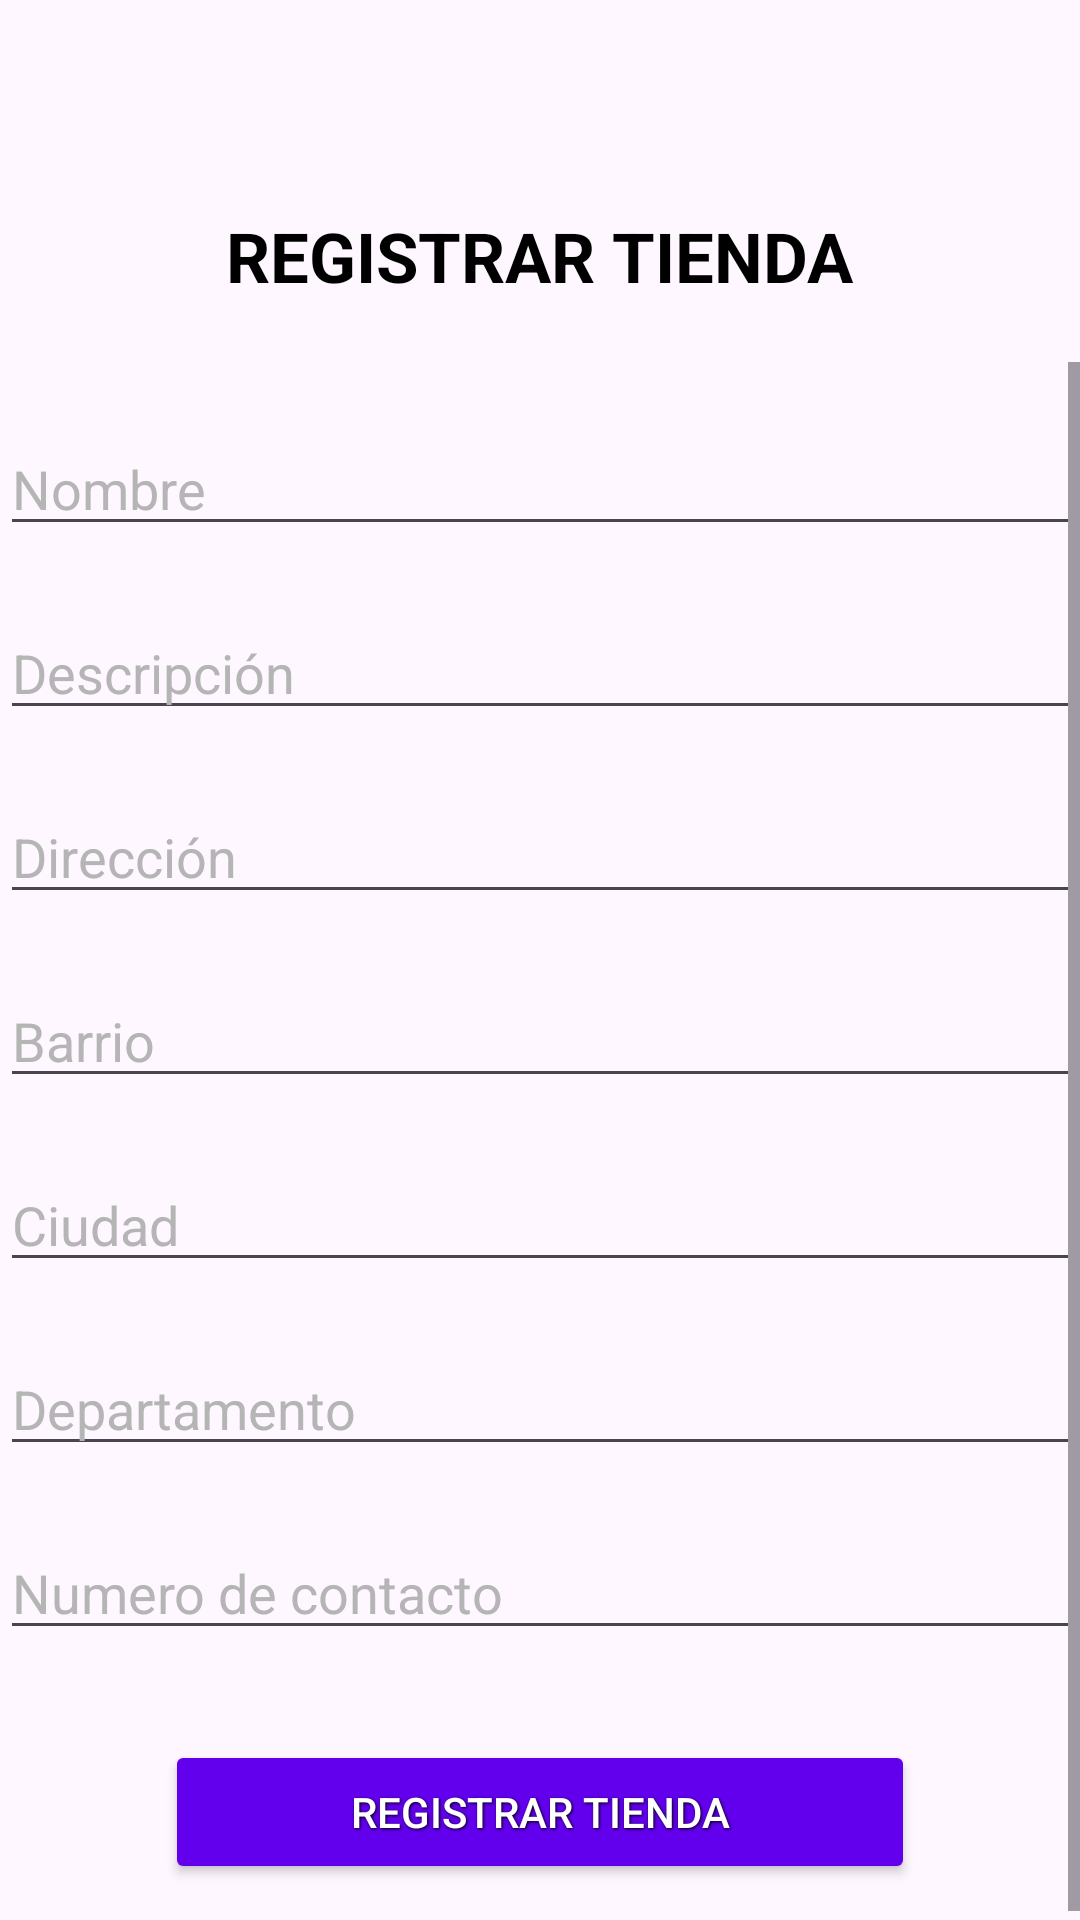

Reconstruct the res/layout file that produces this screen, plus the resources it refers to.
<!-- AndroidManifest.xml: application theme Theme.Monografia -->
<!-- res/layout/fragment_cre_tien.xml -->
<?xml version="1.0" encoding="utf-8"?>
<LinearLayout xmlns:android="http://schemas.android.com/apk/res/android"
    android:orientation="vertical"
    android:layout_width="match_parent"
    android:layout_height="match_parent">

    <TextView
        android:layout_width="wrap_content"
        android:layout_height="wrap_content"
        android:paddingTop="70dp"
        android:text="REGISTRAR TIENDA"
        android:textSize="23sp"
        android:layout_gravity="center"
        android:textStyle="bold"
        android:layout_marginBottom="20dp"
        android:textColor="@color/black" />

    <ScrollView
        android:layout_width="match_parent"
        android:layout_height="wrap_content">

        <LinearLayout
            android:layout_width="match_parent"
            android:layout_height="wrap_content"
            android:orientation="vertical">

            <EditText
                android:id="@+id/txtNom_Tie"
                android:layout_width="match_parent"
                android:layout_height="wrap_content"
                android:hint="Nombre"
                android:textColorHint="@color/gray"
                android:layout_marginTop="20dp"
                android:textColor="@color/black"/>

            <EditText
                android:id="@+id/txtDes_Tie"
                android:layout_width="match_parent"
                android:layout_height="wrap_content"
                android:hint="Descripción"
                android:textColorHint="@color/gray"
                android:layout_marginTop="20dp"
                android:textColor="@color/black"/>

            <EditText
                android:id="@+id/txtDir_Tie"
                android:layout_width="match_parent"
                android:layout_height="wrap_content"
                android:hint="Dirección"
                android:textColorHint="@color/gray"
                android:layout_marginTop="20dp"
                android:textColor="@color/black"/>

            <EditText
                android:id="@+id/txtBar_Tie"
                android:layout_width="match_parent"
                android:layout_height="wrap_content"
                android:hint="Barrio"
                android:textColorHint="@color/gray"
                android:layout_marginTop="20dp"
                android:textColor="@color/black"/>

            <EditText
                android:id="@+id/txtCiu_Tie"
                android:layout_width="match_parent"
                android:layout_height="wrap_content"
                android:hint="Ciudad"
                android:textColorHint="@color/gray"
                android:layout_marginTop="20dp"
                android:textColor="@color/black"/>

            <EditText
                android:id="@+id/txtDep_Tie"
                android:layout_width="match_parent"
                android:layout_height="wrap_content"
                android:hint="Departamento"
                android:textColorHint="@color/gray"
                android:layout_marginTop="20dp"
                android:textColor="@color/black"/>

            <EditText
                android:id="@+id/txtCel_Tie"
                android:layout_width="match_parent"
                android:layout_height="wrap_content"
                android:hint="Numero de contacto"
                android:textColorHint="@color/gray"
                android:layout_marginTop="20dp"
                android:textColor="@color/black"/>

            <Button
                android:id="@+id/btnTerReg_Tie"
                android:layout_width="250dp"
                android:layout_height="wrap_content"
                android:layout_gravity="center"
                android:text="Registrar tienda"
                android:layout_marginTop="30dp"
                android:layout_marginBottom="15dp"
                android:textColor="@color/white"
                android:backgroundTint="@color/SecondaryColor"
                android:shadowColor="@color/black"
                android:shadowDx="1"
                android:shadowDy="1"
                android:shadowRadius="2"/>

        </LinearLayout>

    </ScrollView>

</LinearLayout>
<!-- resources referenced by this layout -->
<resources>
  <color name="SecondaryColor">#FF6200EE</color>
  <color name="black">#FF000000</color>
  <color name="gray">#B5B5B5</color>
  <color name="white">#FFFFFFFF</color>
  <style name="Theme.Monografia" parent="Base.Theme.Monografia" />
  <style name="Base.Theme.Monografia" parent="Theme.Material3.DayNight.NoActionBar">
          
          
      </style>
</resources>
